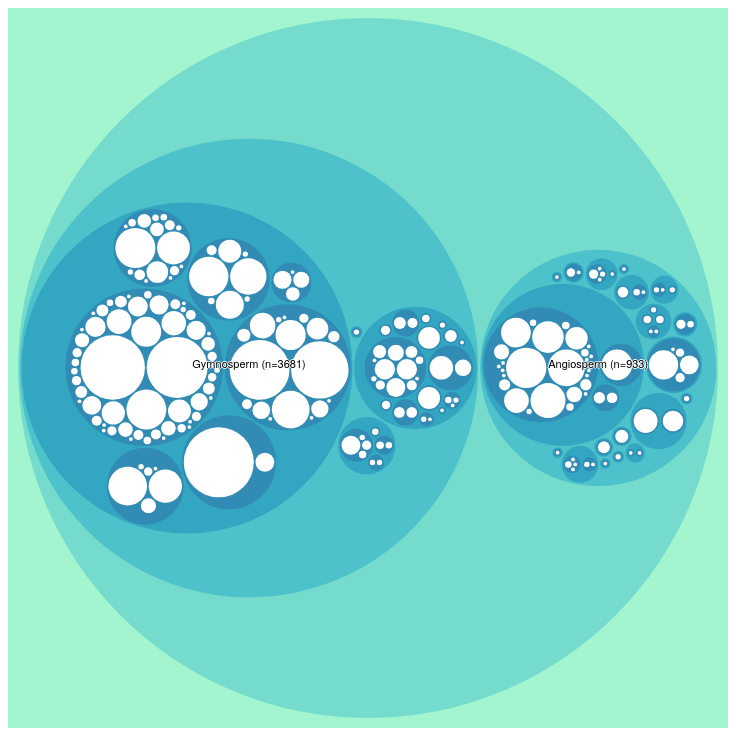
D3 v4 page, settled after 360 driven frames (6 s of simulated time); the page loaded 1 data file(s).



var svg = d3.select("svg"),
    margin = 20,
    diameter = +svg.attr("width"),
    g = svg.append("g").attr("transform", "translate(" + diameter / 2 + "," + diameter / 2 + ")");

var color = d3.scaleLinear()
    .domain([-1, 5])
    .range(["hsl(152,80%,80%)", "hsl(228,30%,40%)"])
    .interpolate(d3.interpolateHcl);

var pack = d3.pack()
    .size([diameter - margin, diameter - margin])
    .padding(2);


d3.json("taxITRDB.json", function(error, root) {
  if (error) throw error;

  root = d3.hierarchy(root)
      .sum(function(d) { return d.size; })
      .sort(function(a, b) { return b.value - a.value; });

  var focus = root,
      nodes = pack(root).descendants(),
      view;

  var circle = g.selectAll("circle")
    .data(nodes)
    .enter().append("circle")
      .attr("class", function(d) { return d.parent ? d.children ? "node" : "node node--leaf" : "node node--root"; })
      .style("fill", function(d) { return d.children ? color(d.depth) : null; })
      .on("click", function(d) { if (focus !== d) zoom(d), d3.event.stopPropagation(); });


  var text = g.selectAll("text")
    .data(nodes)
    .enter().append("text")
      .attr("class", "label")
      .style("fill-opacity", function(d) { return d.parent === root ? 1 : 0; })
      .style("display", function(d) { return d.parent === root ? "inline" : "none"; })
      //.text(function(d) { return d.data.name; });
        .text(function(d) {
              if(d.depth==1){foo=4;}
              else if(d.depth==2){foo=3;}
              else if(d.depth==3){foo=2;}
              else {foo=1;}
              return d.data.name + " (n=" + d.value/foo + ")"; });
      // flower v = 1 should be 4
      // family v = 2 should be 3
      // genus v = 3 should be 2
      // genus v = 4 should be 1

  var node = g.selectAll("circle,text");
        
        
  svg
      .style("background", color(-1))
      .on("click", function() { zoom(root); });

  zoomTo([root.x, root.y, root.r * 2 + margin]);

        
  function zoom(d) {
    var focus0 = focus; focus = d;

    var transition = d3.transition()
        .duration(d3.event.altKey ? 7500 : 750)
        .tween("zoom", function(d) {
          var i = d3.interpolateZoom(view, [focus.x, focus.y, focus.r * 2 + margin]);
          return function(t) { zoomTo(i(t)); };
        });

    transition.selectAll("text")
      .filter(function(d) { return d.parent === focus || this.style.display === "inline"; })
        .style("fill-opacity", function(d) { return d.parent === focus ? 1 : 0; })
        .on("start", function(d) { if (d.parent === focus) this.style.display = "inline"; })
        .on("end", function(d) { if (d.parent !== focus) this.style.display = "none"; });
  }

  function zoomTo(v) {
    var k = diameter / v[2]; view = v;
    node.attr("transform", function(d) { return "translate(" + (d.x - v[0]) * k + "," + (d.y - v[1]) * k + ")"; });
    circle.attr("r", function(d) { return d.r * k; });
  }
});



### data: taxITRDB.json
{
 "name": "taxITRDB",
 "id": 1,
 "size": "NA",
 "children": [
  {
   "name": "Angiosperm",
   "color": "#7EBA68",
   "h": 1,
   "id": 2,
   "size": 933,
   "stdErr": 933,
   "vColor": 933,
   "vSize": 933,
   "w": 0.2022,
   "x0": 0.7978,
   "y0": 0,
   "children": [
    "{... 12 keys}",
    "{... 12 keys}",
    "{... 12 keys}",
    "{... 12 keys}",
    "{... 12 keys}",
    "{... 12 keys}",
    "{... 12 keys}",
    "{... 12 keys}",
    "... 11 more items"
   ]
  },
  {
   "name": "Gymnosperm",
   "color": "#D494E1",
   "h": 1,
   "id": 126,
   "size": 3681,
   "stdErr": 3681,
   "vColor": 3681,
   "vSize": 3681,
   "w": 0.7978,
   "x0": 0,
   "y0": 0,
   "children": [
    "{... 12 keys}",
    "{... 12 keys}",
    "{... 12 keys}",
    "{... 12 keys}"
   ]
  }
 ]
}